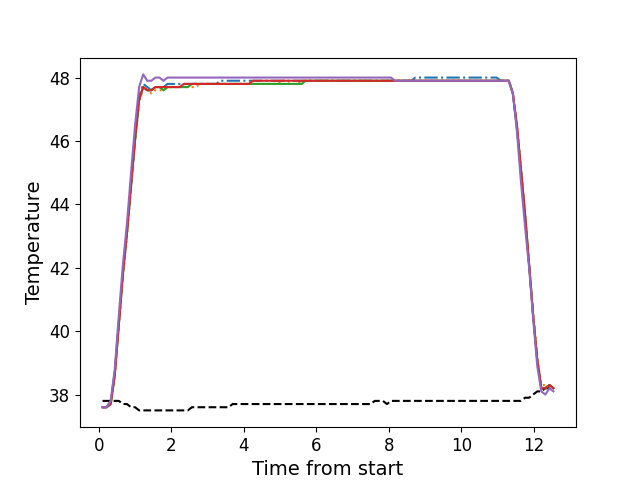

The data file committed next to this chart (first rows):
, times, neutral, z1, z2, z3, z4, z5
0, 0.103, 37.8, 37.6, 37.6, 37.6, 37.6, 37.6
1, 0.216, 37.8, 37.6, 37.6, 37.6, 37.6, 37.6
2, 0.3285, 37.8, 37.8, 37.7, 37.7, 37.7, 37.8
3, 0.4395, 37.8, 38.7, 38.6, 38.6, 38.6, 38.8
4, 0.5519, 37.8, 40.3, 40.2, 40.2, 40.2, 40.5
5, 0.6639, 37.7, 41.8, 41.7, 41.8, 41.8, 42.1
6, 0.7769, 37.7, 43.2, 43.0, 43.1, 43.1, 43.4
7, 0.8889, 37.6, 44.6, 44.5, 44.6, 44.6, 45.0
8, 1.001, 37.6, 46.1, 46.0, 46.0, 46.1, 46.5
9, 1.112, 37.5, 47.4, 47.2, 47.3, 47.3, 47.7
10, 1.224, 37.5, 47.8, 47.7, 47.7, 47.7, 48.1
11, 1.337, 37.5, 47.7, 47.6, 47.6, 47.6, 47.9
12, 1.448, 37.5, 47.6, 47.5, 47.6, 47.6, 47.9
13, 1.561, 37.5, 47.7, 47.6, 47.7, 47.7, 48.0
14, 1.673, 37.5, 47.7, 47.6, 47.7, 47.7, 48.0
15, 1.784, 37.5, 47.7, 47.6, 47.6, 47.7, 47.9
16, 1.897, 37.5, 47.8, 47.7, 47.7, 47.7, 48.0
17, 2.009, 37.5, 47.8, 47.7, 47.7, 47.7, 48.0
18, 2.122, 37.5, 47.8, 47.7, 47.7, 47.7, 48.0
19, 2.234, 37.5, 47.8, 47.7, 47.7, 47.7, 48.0
20, 2.346, 37.5, 47.8, 47.7, 47.7, 47.8, 48.0
21, 2.457, 37.5, 47.8, 47.7, 47.7, 47.8, 48.0
22, 2.569, 37.6, 47.8, 47.7, 47.8, 47.8, 48.0
23, 2.681, 37.6, 47.8, 47.7, 47.8, 47.8, 48.0
24, 2.793, 37.6, 47.8, 47.8, 47.8, 47.8, 48.0
25, 2.905, 37.6, 47.8, 47.8, 47.8, 47.8, 48.0
26, 3.018, 37.6, 47.8, 47.8, 47.8, 47.8, 48.0
27, 3.13, 37.6, 47.8, 47.8, 47.8, 47.8, 48.0
28, 3.242, 37.6, 47.8, 47.8, 47.8, 47.8, 48.0
29, 3.353, 37.6, 47.9, 47.8, 47.8, 47.8, 48.0
30, 3.467, 37.6, 47.9, 47.8, 47.8, 47.8, 48.0
31, 3.579, 37.6, 47.9, 47.8, 47.8, 47.8, 48.0
32, 3.691, 37.7, 47.9, 47.8, 47.8, 47.8, 48.0
33, 3.803, 37.7, 47.9, 47.8, 47.8, 47.8, 48.0
34, 3.915, 37.7, 47.9, 47.8, 47.8, 47.8, 48.0
35, 4.026, 37.7, 47.9, 47.8, 47.8, 47.8, 48.0
36, 4.138, 37.7, 47.9, 47.8, 47.8, 47.8, 48.0
37, 4.251, 37.7, 47.9, 47.8, 47.8, 47.9, 48.0
38, 4.363, 37.7, 47.9, 47.8, 47.8, 47.9, 48.0
39, 4.475, 37.7, 47.9, 47.8, 47.8, 47.9, 48.0
40, 4.586, 37.7, 47.9, 47.8, 47.8, 47.9, 48.0
41, 4.699, 37.7, 47.9, 47.8, 47.8, 47.9, 48.0
42, 4.81, 37.7, 47.9, 47.8, 47.8, 47.9, 48.0
43, 4.923, 37.7, 47.9, 47.8, 47.8, 47.9, 48.0
44, 5.035, 37.7, 47.9, 47.9, 47.8, 47.9, 48.0
45, 5.147, 37.7, 47.9, 47.9, 47.8, 47.9, 48.0
46, 5.259, 37.7, 47.9, 47.8, 47.8, 47.9, 48.0
47, 5.372, 37.7, 47.9, 47.8, 47.8, 47.9, 48.0
48, 5.484, 37.7, 47.9, 47.8, 47.8, 47.9, 48.0
49, 5.596, 37.7, 47.9, 47.9, 47.8, 47.9, 48.0
50, 5.708, 37.7, 47.9, 47.9, 47.9, 47.9, 48.0
51, 5.82, 37.7, 47.9, 47.9, 47.9, 47.9, 48.0
52, 5.932, 37.7, 47.9, 47.9, 47.9, 47.9, 48.0
53, 6.044, 37.7, 47.9, 47.9, 47.9, 47.9, 48.0
54, 6.156, 37.7, 47.9, 47.9, 47.9, 47.9, 48.0
55, 6.268, 37.7, 47.9, 47.9, 47.9, 47.9, 48.0
56, 6.379, 37.7, 47.9, 47.9, 47.9, 47.9, 48.0
57, 6.492, 37.7, 47.9, 47.9, 47.9, 47.9, 48.0
58, 6.604, 37.7, 47.9, 47.9, 47.9, 47.9, 48.0
59, 6.716, 37.7, 47.9, 47.9, 47.9, 47.9, 48.0
... 52 more rows
